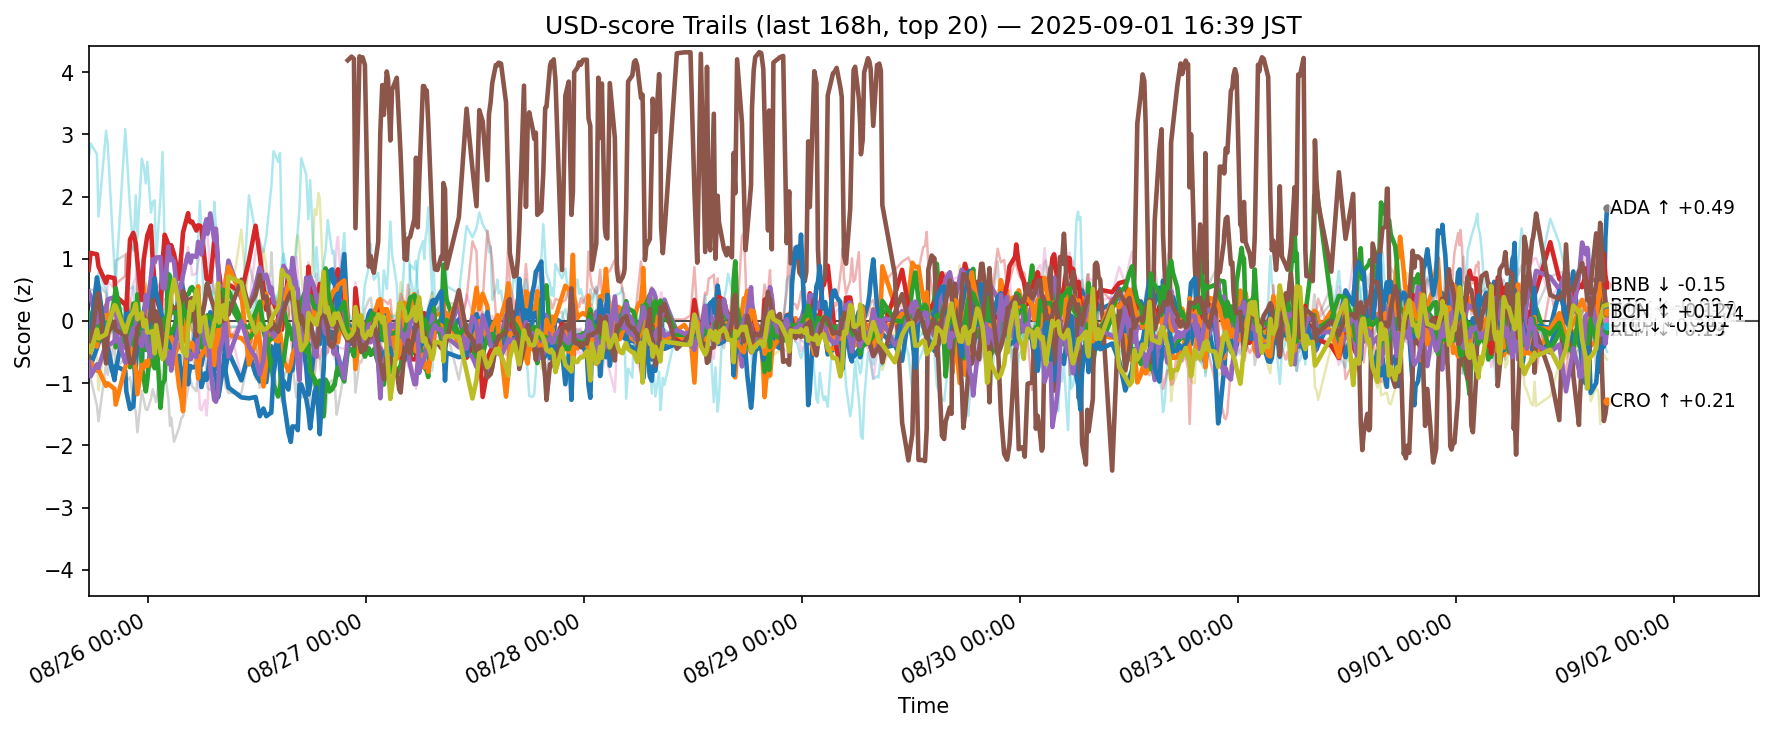

Source data for this figure (header and first rows):
ts, side, symbol, score
2025-08-25 08:25:54.592256+00:00, usd, ADA, -0.527
2025-08-25 08:25:54.592256+00:00, usd, AVAX, -0.1371
2025-08-25 08:25:54.592256+00:00, usd, BCH, 0.127
2025-08-25 08:25:54.592256+00:00, usd, BNB, 0.8191
2025-08-25 08:25:54.592256+00:00, usd, BTC, 0.4711
2025-08-25 08:25:54.592256+00:00, usd, DOGE, -0.4845
2025-08-25 08:25:54.592256+00:00, usd, DOT, -0.6565
2025-08-25 08:25:54.592256+00:00, usd, ETH, 0.5272
2025-08-25 08:25:54.592256+00:00, usd, HBAR, 0.1614
2025-08-25 08:25:54.592256+00:00, usd, HYPE, 2.565
2025-08-25 08:25:54.592256+00:00, usd, LINK, -0.5523
2025-08-25 08:25:54.592256+00:00, usd, LTC, -0.7034
2025-08-25 08:25:54.592256+00:00, usd, SHIB, -0.1914
2025-08-25 08:25:54.592256+00:00, usd, SOL, 0.03353
2025-08-25 08:25:54.592256+00:00, usd, SUI, -0.6347
2025-08-25 08:25:54.592256+00:00, usd, TON, -0.5826
2025-08-25 08:25:54.592256+00:00, usd, TRX, 0.4906
2025-08-25 08:25:54.592256+00:00, usd, UNI, -0.8121
2025-08-25 08:25:54.592256+00:00, usd, XLM, -0.4037
2025-08-25 08:25:54.592256+00:00, usd, XRP, 0.4361
2025-08-25 08:38:46.593338+00:00, usd, ADA, -0.7171
2025-08-25 08:38:46.593338+00:00, usd, AVAX, -0.2076
2025-08-25 08:38:46.593338+00:00, usd, BCH, -0.1088
2025-08-25 08:38:46.593338+00:00, usd, BNB, 1.093
2025-08-25 08:38:46.593338+00:00, usd, BTC, 0.3901
2025-08-25 08:38:46.593338+00:00, usd, DOGE, -0.5086
2025-08-25 08:38:46.593338+00:00, usd, DOT, -0.2527
2025-08-25 08:38:46.593338+00:00, usd, ETH, 0.4996
2025-08-25 08:38:46.593338+00:00, usd, HBAR, 0.01278
2025-08-25 08:38:46.593338+00:00, usd, HYPE, 2.853
2025-08-25 08:38:46.593338+00:00, usd, LINK, -0.1772
2025-08-25 08:38:46.593338+00:00, usd, LTC, -0.6606
2025-08-25 08:38:46.593338+00:00, usd, SHIB, -0.2915
2025-08-25 08:38:46.593338+00:00, usd, SOL, 0.1122
2025-08-25 08:38:46.593338+00:00, usd, SUI, -0.8908
2025-08-25 08:38:46.593338+00:00, usd, TON, -0.4393
2025-08-25 08:38:46.593338+00:00, usd, TRX, 0.3476
2025-08-25 08:38:46.593338+00:00, usd, UNI, -0.9242
2025-08-25 08:38:46.593338+00:00, usd, XLM, -0.5031
2025-08-25 08:38:46.593338+00:00, usd, XRP, 0.3178
2025-08-25 09:20:36.862641+00:00, usd, ADA, -0.4372
2025-08-25 09:20:36.862641+00:00, usd, AVAX, -0.414
2025-08-25 09:20:36.862641+00:00, usd, BCH, -0.2714
2025-08-25 09:20:36.862641+00:00, usd, BNB, 1.071
2025-08-25 09:20:36.862641+00:00, usd, BTC, -0.08548
2025-08-25 09:20:36.862641+00:00, usd, DOGE, -0.4149
2025-08-25 09:20:36.862641+00:00, usd, DOT, 0.03865
2025-08-25 09:20:36.862641+00:00, usd, ETH, 0.5032
2025-08-25 09:20:36.862641+00:00, usd, HBAR, -0.5988
2025-08-25 09:20:36.862641+00:00, usd, HYPE, 2.681
2025-08-25 09:20:36.862641+00:00, usd, LINK, 0.6999
2025-08-25 09:20:36.862641+00:00, usd, LTC, -0.8
2025-08-25 09:20:36.862641+00:00, usd, SHIB, -0.2818
2025-08-25 09:20:36.862641+00:00, usd, SOL, 0.1345
2025-08-25 09:20:36.862641+00:00, usd, SUI, -0.6989
2025-08-25 09:20:36.862641+00:00, usd, TON, 0.4106
2025-08-25 09:20:36.862641+00:00, usd, TRX, -0.1562
2025-08-25 09:20:36.862641+00:00, usd, UNI, -1.36
2025-08-25 09:20:36.862641+00:00, usd, XLM, -0.1388
2025-08-25 09:20:36.862641+00:00, usd, XRP, 0.06341
... 11,980 more rows
